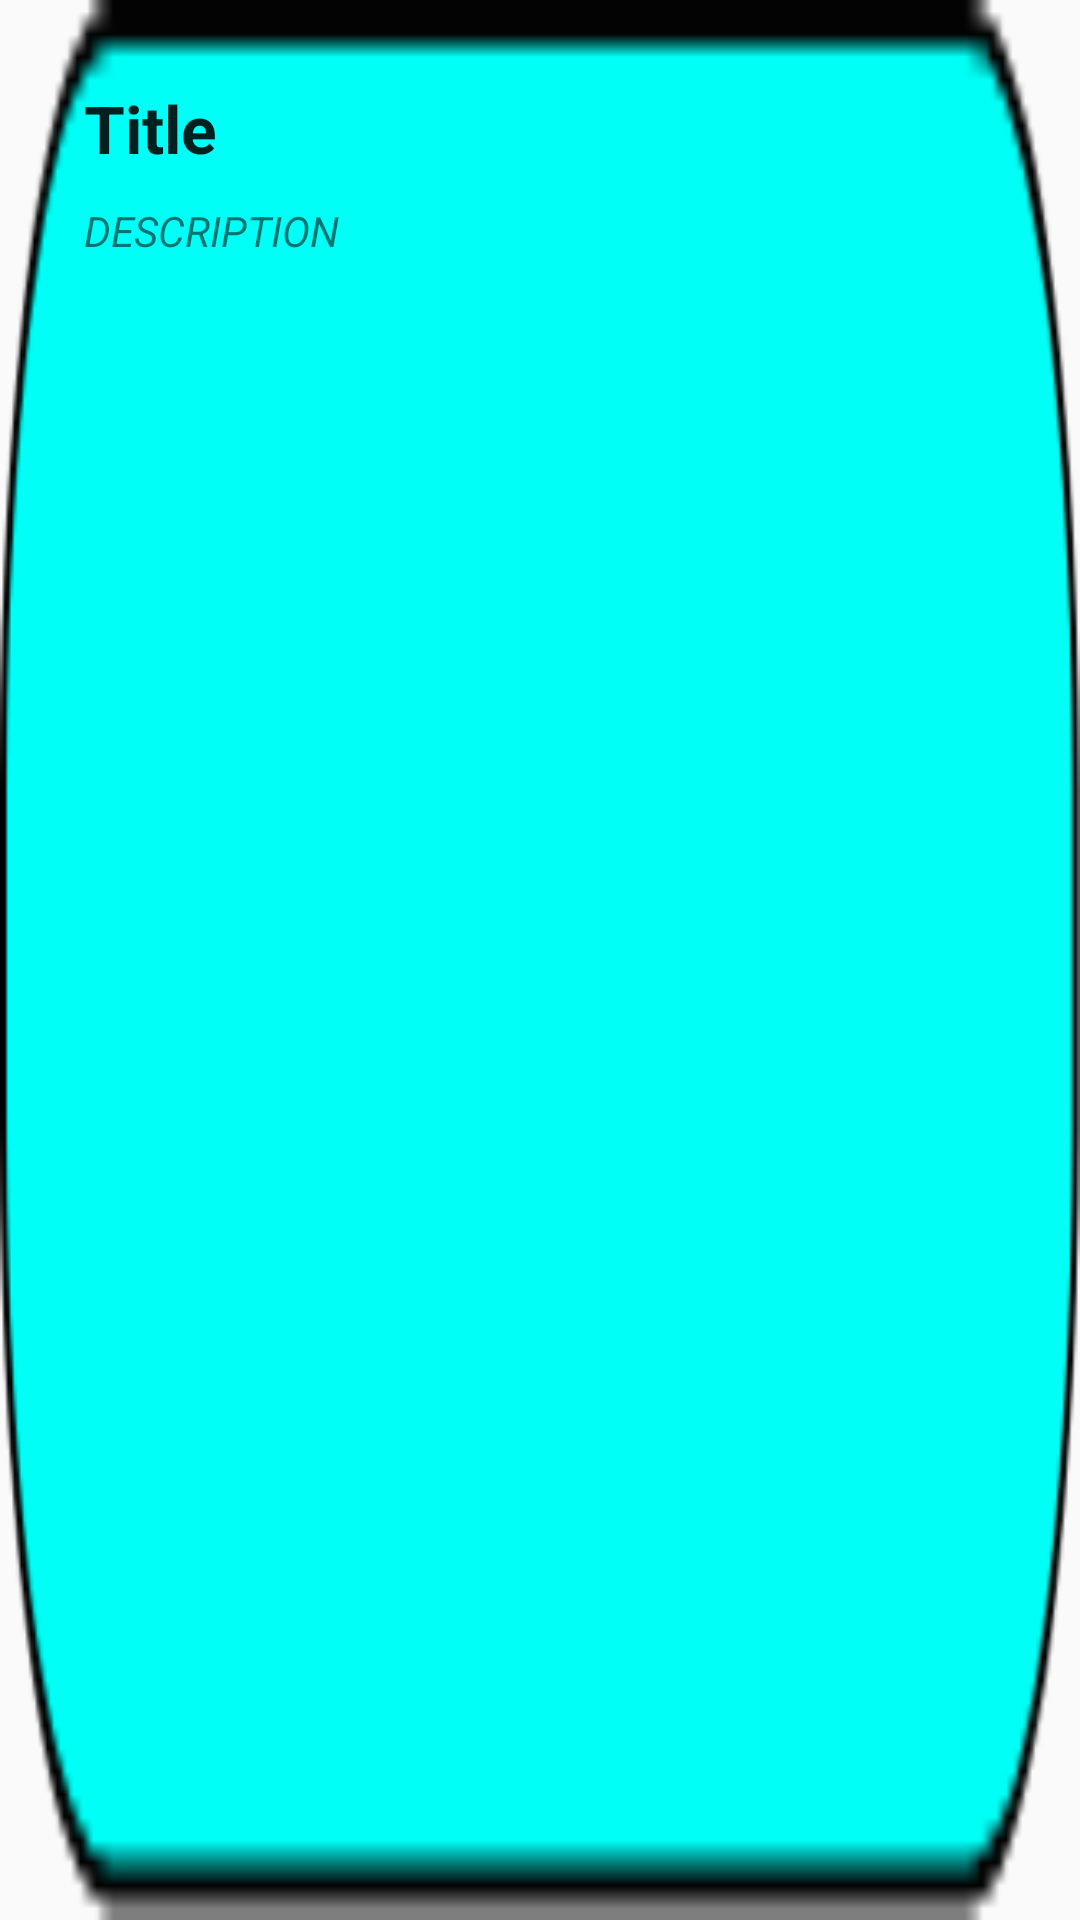

Layout XML and referenced resources for this Android screen:
<!-- AndroidManifest.xml: application theme AppTheme -->
<!-- res/layout/note_item.xml -->
<?xml version="1.0" encoding="utf-8"?>
<LinearLayout xmlns:android="http://schemas.android.com/apk/res/android"
    android:layout_width="match_parent"
    android:layout_height="wrap_content"
    android:layout_marginStart="8dp"
    android:layout_marginTop="8dp"
    android:background="@drawable/todoitembg"
    android:layout_marginEnd="8dp">

    <RelativeLayout
        android:layout_width="wrap_content"
        android:layout_height="140dp"
        android:padding="8dp">



        <TextView
            android:id="@+id/text_view_title"
            android:layout_width="match_parent"
            android:layout_height="wrap_content"
            android:text="Title"
            android:paddingStart="20dp"
            android:paddingEnd="20dp"
            android:textStyle="bold"
            android:layout_alignParentStart="true"
            android:layout_marginTop="20dp"
            android:textAppearance="@style/TextAppearance.AppCompat.Large"

            />
        <TextView
            android:id="@+id/text_view_desc"
            android:layout_width="match_parent"
            android:layout_height="wrap_content"
            android:text="DESCRIPTION"
            android:paddingStart="20dp"
            android:paddingEnd="20dp"
            android:layout_marginTop="10dp"
            android:textStyle="italic"
            android:textAppearance="@style/TextAppearance.AppCompat.Small"
            android:layout_below="@id/text_view_title"

            />

    </RelativeLayout>

</LinearLayout>
<!-- resources referenced by this layout -->
<resources>
  <!-- drawable todoitembg: png bitmap (drawable-hdpi, 2762 bytes) -->
  <style name="AppTheme" parent="Theme.AppCompat.Light.NoActionBar">
          
          <item name="colorPrimary">@color/colorPrimary</item>
          <item name="colorPrimaryDark">@color/colorPrimaryDark</item>
          <item name="colorAccent">@color/colorAccent</item>
      </style>
  <color name="colorPrimary">#879EE5</color>
  <color name="colorPrimaryDark">#9792E2</color>
  <color name="colorAccent">#71AEE9</color>
</resources>
